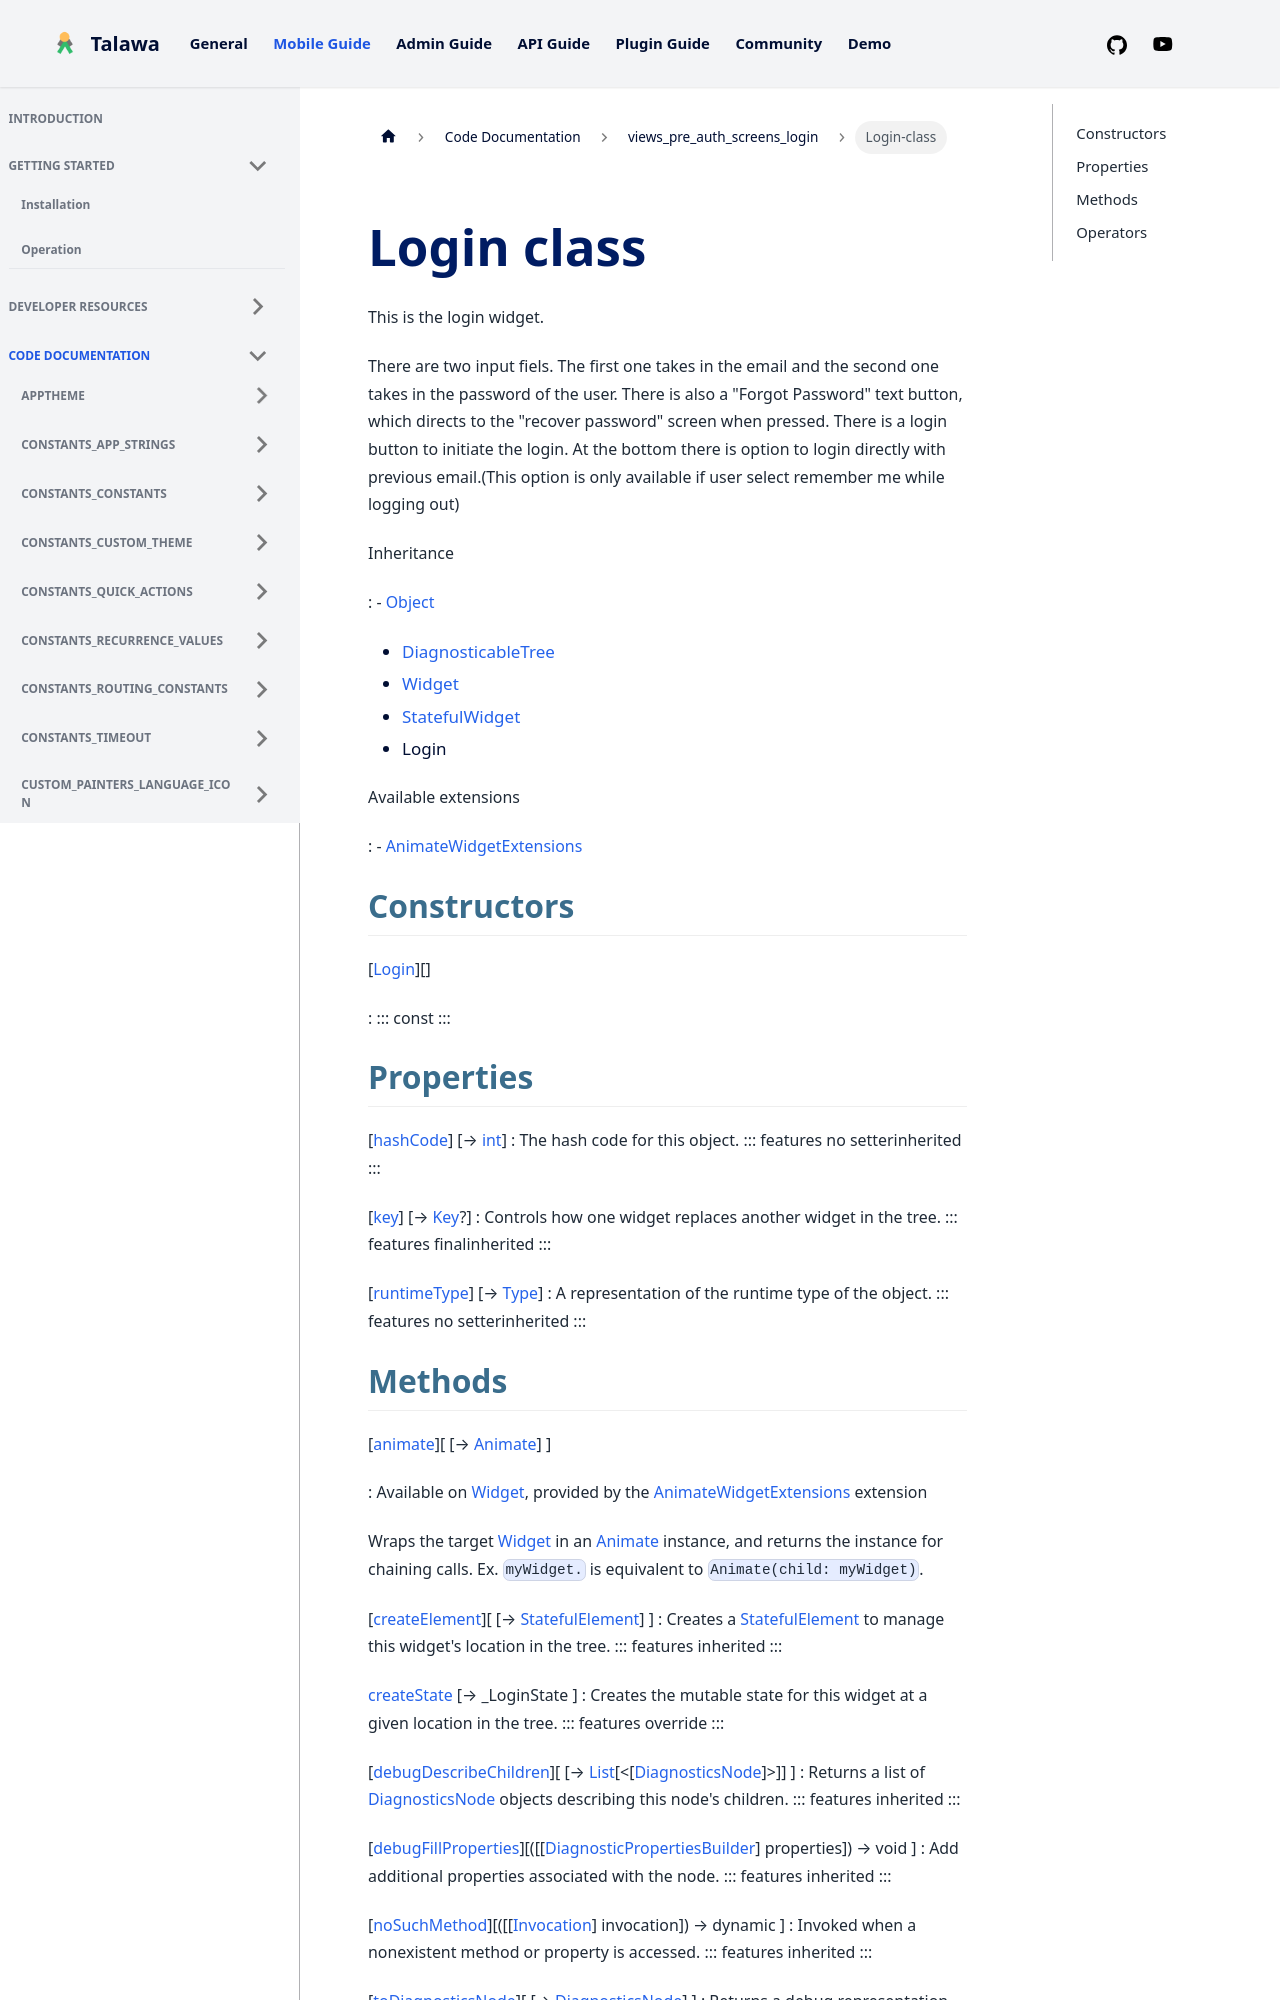

repository: PalisadoesFoundation/talawa · page: docs/auto-docs/views_pre_auth_screens_login/Login-class/index.html · generator: docusaurus


<div>

# Login class

</div>


This is the login widget.

There are two input fiels. The first one takes in the email and the
second one takes in the password of the user. There is also a \"Forgot
Password\" text button, which directs to the \"recover password\" screen
when pressed. There is a login button to initiate the login. At the
bottom there is option to login directly with previous email.(This
option is only available if user select remember me while logging out)




Inheritance

:   -   [Object](https://api.flutter.dev/flutter/dart-core/Object-class.html)
    -   [DiagnosticableTree](https://api.flutter.dev/flutter/foundation/DiagnosticableTree-class.html)
    -   [Widget](https://api.flutter.dev/flutter/widgets/Widget-class.html)
    -   [StatefulWidget](https://api.flutter.dev/flutter/widgets/StatefulWidget-class.html)
    -   Login

Available extensions

:   -   [AnimateWidgetExtensions](https://pub.dev/documentation/flutter_animate/4.5.0/flutter_animate/AnimateWidgetExtensions.html)



## Constructors

[[Login](../views_pre_auth_screens_login/Login/Login.md)][]

:   ::: 
    const
    :::



## Properties

[[hashCode](https://api.flutter.dev/flutter/widgets/Widget/hashCode.html)] [→ [int](https://api.flutter.dev/flutter/dart-core/int-class.html)]
:   The hash code for this object.
    ::: features
    no setterinherited
    :::

[[key](https://api.flutter.dev/flutter/widgets/Widget/key.html)] [→ [Key](https://api.flutter.dev/flutter/foundation/Key-class.html)?]
:   Controls how one widget replaces another widget in the tree.
    ::: features
    finalinherited
    :::

[[runtimeType](https://api.flutter.dev/flutter/dart-core/Object/runtimeType.html)] [→ [Type](https://api.flutter.dev/flutter/dart-core/Type-class.html)]
:   A representation of the runtime type of the object.
    ::: features
    no setterinherited
    :::
